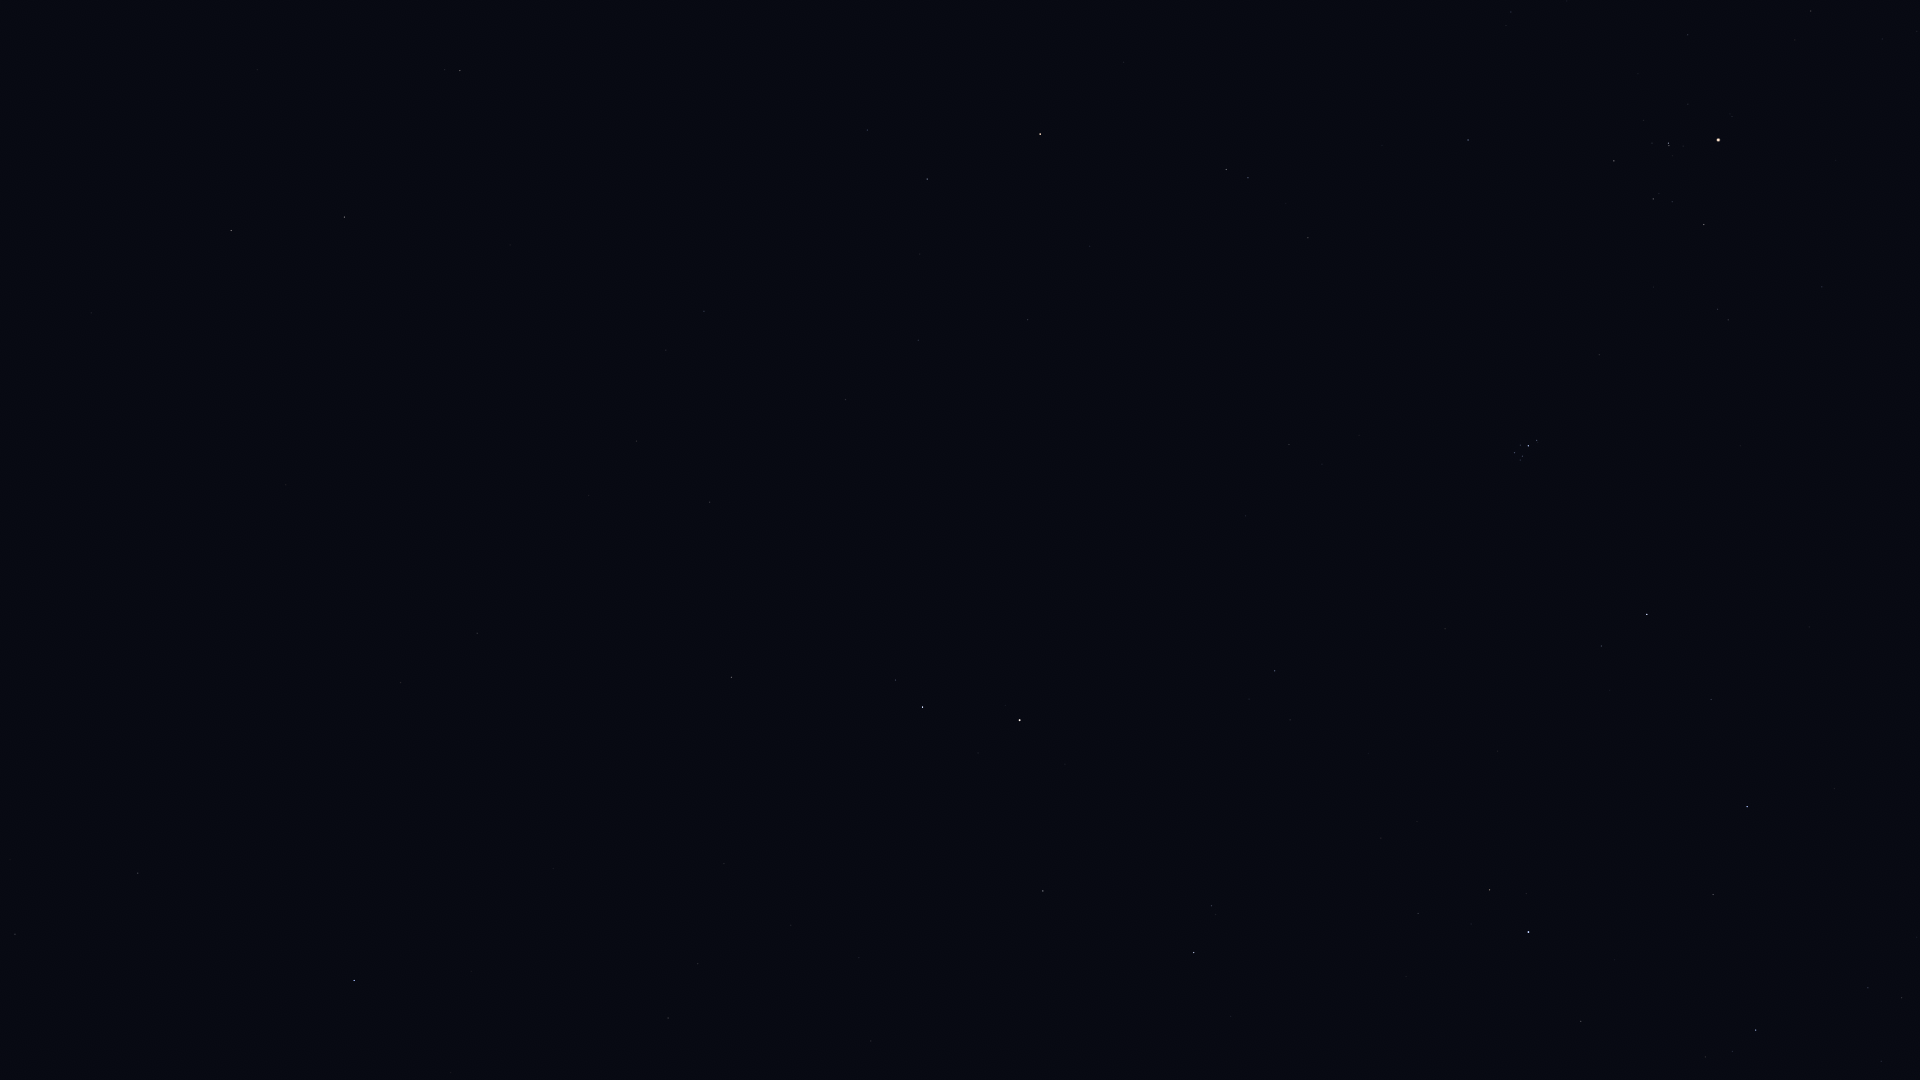

The data file committed next to this chart (first rows):
Star_ID, Name, X, Y
1067, Algenib, 354, 981
1547, Citadelle, 363, 932
1645, HIP 1645, 269, 809
3760, HIP 3760, 394, 678
4906, HIP 4906, 477, 633
5737, Revati, 527, 586
5742, HIP 5742, 791, 925
6193, HIP 6193, 859, 958
6643, Bélénos, 905, 963
7007, HIP 7007, 589, 496
7097, Alpherg, 731, 677
7884, HIP 7884, 636, 441
8198, Torcular, 710, 502
8645, Baten Kaitos, 460, 71
8796, Mothallah, 1043, 891
8832, Mesarthim, 895, 680
8833, HIP 8833, 666, 350
8903, Sheratan, 922, 707
9487, Alrescha, 704, 311
9884, Hamal, 1020, 720
10670, HIP 10670, 1211, 906
10826, Mira, 714, 130
12093, HIP 12093, 920, 254
12191, Buna, 1409, 1032
12706, Kaffaljidhma, 927, 179
13061, Lilii Borea, 1290, 720
13209, Bharani, 1275, 671
13254, HIP 13254, 1418, 913
14135, Menkar, 1040, 134
14576, Algol, 1528, 932
14668, Misam, 1581, 1021
14838, Botein, 1289, 445
15900, HIP 15900, 1226, 170
17358, HIP 17358, 1756, 1030
18246, Atik, 1601, 646
17489, Celaeno, 1516, 457
17499, Electra, 1514, 453
17531, Taygeta, 1520, 460
17573, Maia, 1522, 456
17579, Asterope, 1525, 460
17608, Merope, 1520, 445
17702, Alcyone, 1528, 446
17851, Pleione, 1538, 442
18532, HIP 18532, 1747, 807
18614, Menkib, 1711, 700
18724, HIP 18724, 1468, 140
20205, Prima Hyadum, 1614, 161
20455, Secunda Hyadum, 1653, 199
20648, HIP 20648, 1672, 202
20889, Ain, 1704, 225
20894, Chamukuy, 1668, 143
21421, Aldebaran, 1718, 140
21881, HIP 21881, 1822, 287
116771, HIP 116771, 15, 934
117245, HIP 117245, 10, 860
118268, HIP 118268, 138, 873
